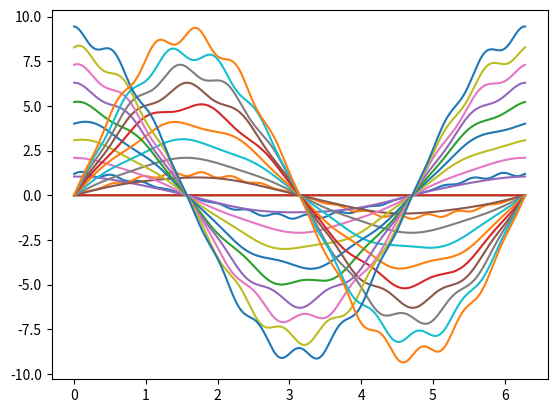

This chart was generated by the following Python code:
# -*- coding: utf-8 -*-
"""Hw2APPM4600.py

Automatically generated by Colab.

Original file is located at
    https://colab.research.google.com/drive/1HOTHJPCmfx9EoXwpT5AJu7FVSaMdIcRD
"""

import numpy as np
import matplotlib.pyplot as plt
import random
#Q2
a = np.array([[1, 1], [1+10**(-10), 1-10**(-10)]])
[U, S, Vh] = np.linalg.svd(a)


DelB1 = 5*10**(-5)
DelB2 = 5*10**(-5)

delx = [(1+DelB1)*(1-10**10)+(1+DelB2)*(10**10), (1+DelB1)*(1+10**10)-(1+DelB2)*(10**10)]


#Q3
#x = np.arange(-.005,.005,.000001)
x = 9.999999995000000*10**(-10)
#y = np.exp(x)
#f = y-1
f = x
f




#plt.plot(x, f)
#plt.xlabel("x")
#plt.ylabel("f(x)")

#plt.show()


#Q4a
t = np.arange(0,np.pi,np.pi/30)
y = np.cos(t)
N = len(t)
sum = 0
for k in range(N):
  sum = sum + t[k]*y[k]

print("The sum is: ", sum)


#Q4b
theta = np.arange(0,2*np.pi, .001)
R = 1.2
delr = 0.1
l = 15
p = 0
xtheta = R*(1+delr*np.sin(l*theta+p))*np.cos(theta)
ytheta = R*(1+delr*np.sin(l*theta+p))*np.sin(theta)

plt.clf()
plt.plot(theta, xtheta)
plt.plot(theta,ytheta)

plt.clf

for i in range(10):
  R = i
  delr = 0.05
  l = 2+i
  p = random.uniform(0, 2)
  xtheta = R*(1+delr*np.sin(l*theta+p))*np.cos(theta)
  ytheta = R*(1+delr*np.sin(l*theta+p))*np.sin(theta)

  plt.plot(theta, xtheta)
  plt.plot(theta, ytheta)

plt.show